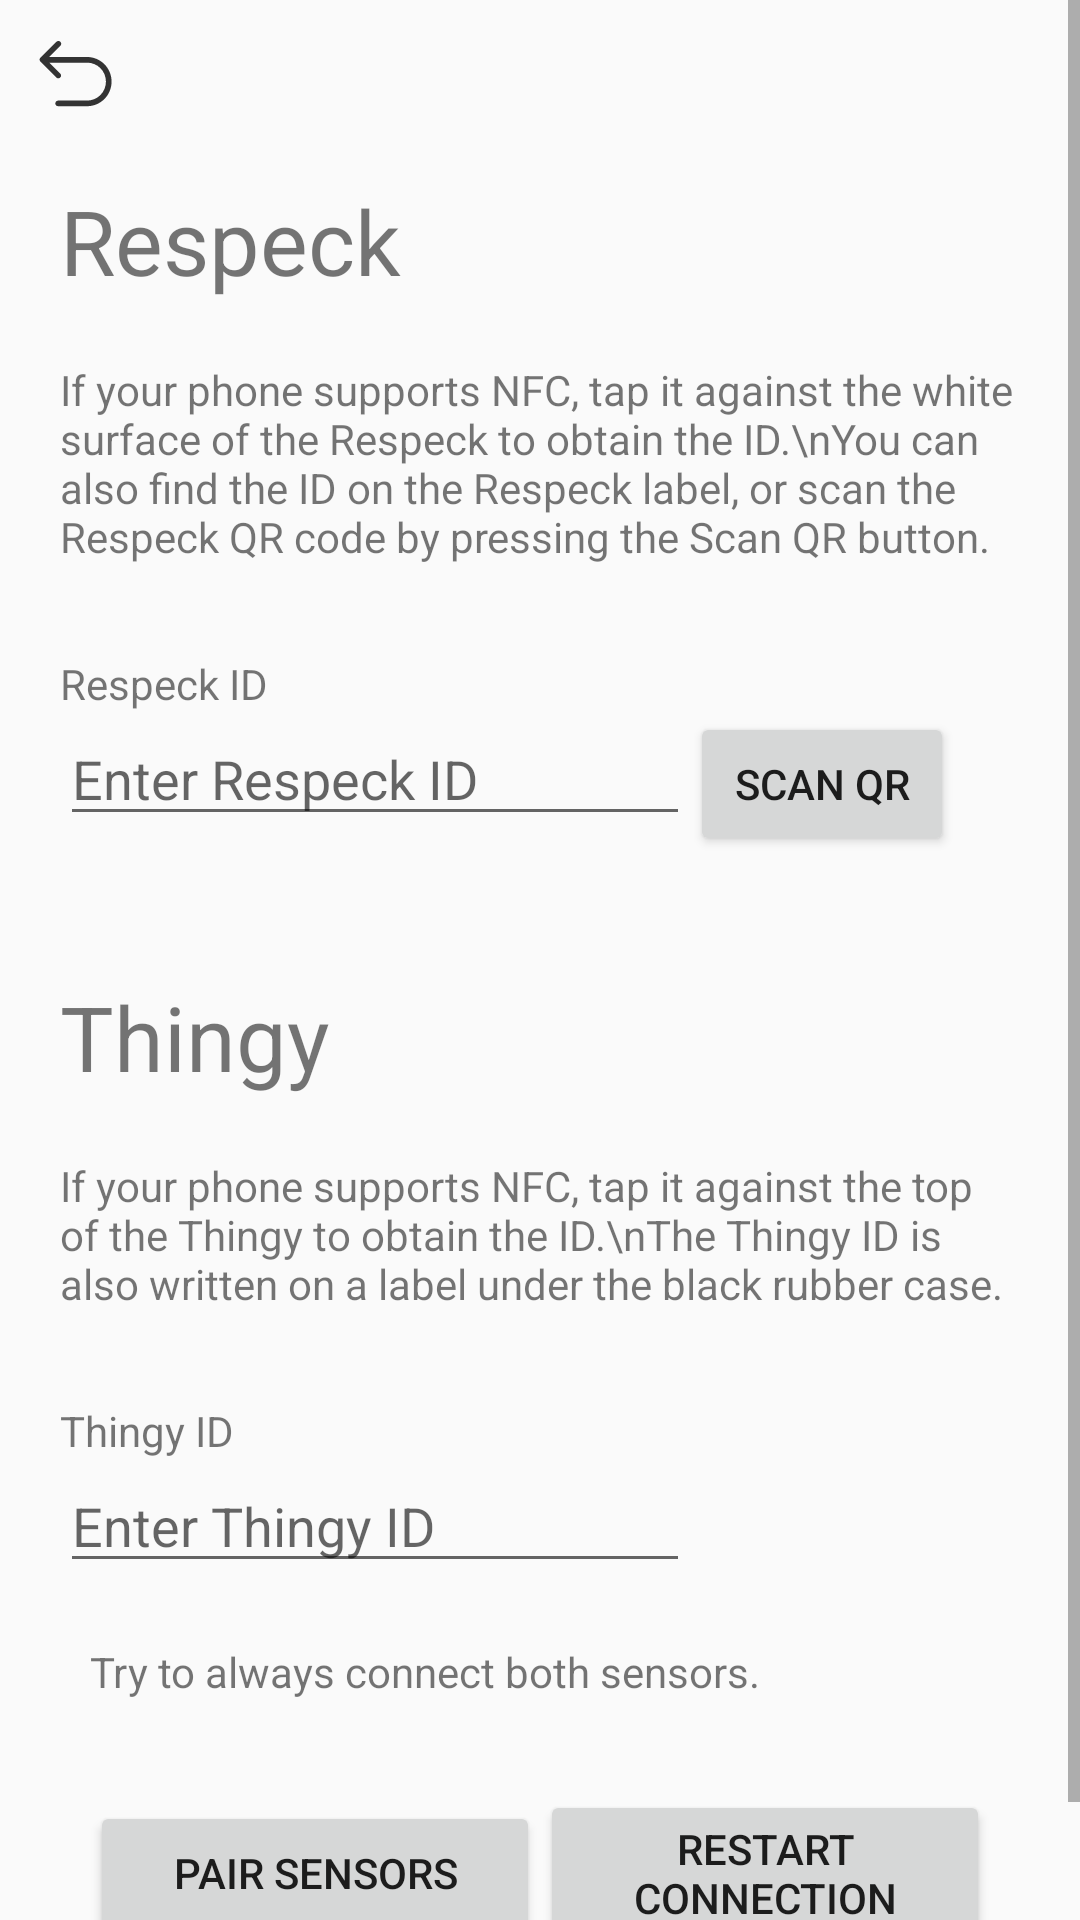

This screen was rendered from an Android layout file. Write that file and the resources it references.
<!-- AndroidManifest.xml: application theme AppTheme -->
<!-- res/layout/activity_connecting.xml -->
<?xml version="1.0" encoding="utf-8"?>
<ScrollView
    xmlns:android="http://schemas.android.com/apk/res/android"
    xmlns:app="http://schemas.android.com/apk/res-auto"
    xmlns:tools="http://schemas.android.com/tools"
    android:layout_width="match_parent"
    android:layout_height="match_parent"
    tools:context=".bluetooth.ConnectingActivity">

    <androidx.constraintlayout.widget.ConstraintLayout
        android:layout_height="wrap_content"
        android:layout_width="match_parent">

        <LinearLayout
            android:layout_width="match_parent"
            android:layout_height="wrap_content"
            app:layout_constraintTop_toTopOf="parent"
            app:layout_constraintStart_toStartOf="parent"
            android:orientation="vertical">

            <ImageView
                android:id="@+id/button_back"
                android:layout_width="30dp"
                android:layout_height="30dp"
                android:layout_marginLeft="10dp"
                android:layout_marginTop="10dp"
                android:src="@drawable/back"></ImageView>

            <LinearLayout
                android:gravity="left"
                android:layout_width="match_parent"
                android:layout_height="wrap_content"
                android:orientation="vertical"
                android:padding="20dp">

                <TextView
                    android:layout_width="wrap_content"
                    android:layout_height="wrap_content"
                    android:text="Respeck"
                    android:textSize="30dp"/>

                <TextView
                    android:layout_width="wrap_content"
                    android:layout_height="wrap_content"
                    android:text="If your phone supports NFC, tap it against the white surface of the Respeck to obtain the ID.\nYou can also find the ID on the Respeck label, or scan the Respeck QR code by pressing the Scan QR button."
                    android:layout_marginTop="20dp"/>

                <TextView
                    android:id="@+id/title"
                    android:layout_width="wrap_content"
                    android:layout_height="wrap_content"
                    android:text="Respeck ID"
                    android:layout_marginTop="30dp"/>

                <LinearLayout
                    android:gravity="left"
                    android:layout_width="match_parent"
                    android:layout_height="wrap_content"
                    android:orientation="horizontal">

                    <EditText
                        android:id="@+id/respeck_code"
                        android:layout_width="wrap_content"
                        android:layout_height="wrap_content"
                        android:ems="10"
                        android:inputType="textPersonName"
                        android:hint="Enter Respeck ID"/>

                    <Button
                        android:id="@+id/scan_respeck"
                        android:layout_width="wrap_content"
                        android:layout_height="wrap_content"
                        android:text="Scan QR"/>
                </LinearLayout>

























            </LinearLayout>

            <LinearLayout
                android:gravity="left"
                android:layout_width="match_parent"
                android:layout_height="wrap_content"
                android:orientation="vertical"
                android:padding="20dp">

                <TextView
                    android:layout_width="wrap_content"
                    android:layout_height="wrap_content"
                    android:text="Thingy"
                    android:textSize="30dp"/>

                <TextView
                    android:id="@+id/textView4"
                    android:layout_width="wrap_content"
                    android:layout_height="wrap_content"
                    android:text="If your phone supports NFC, tap it against the top of the Thingy to obtain the ID.\nThe Thingy ID is also written on a label under the black rubber case."
                    android:layout_marginTop="20dp"/>



                <TextView
                    android:id="@+id/title_thingy"
                    android:layout_width="wrap_content"
                    android:layout_height="wrap_content"
                    android:text="Thingy ID"
                    android:layout_marginTop="30dp"/>

                <LinearLayout
                    android:layout_width="match_parent"
                    android:layout_height="wrap_content"
                    android:orientation="horizontal">

                    <EditText
                        android:id="@+id/thingy_code"
                        android:layout_width="wrap_content"
                        android:layout_height="wrap_content"
                        android:ems="10"
                        android:inputType="textPersonName"
                        android:hint="Enter Thingy ID"/>

                </LinearLayout>

            </LinearLayout>

            <TextView
                android:paddingLeft="30dp"
                android:layout_width="wrap_content"
                android:layout_height="wrap_content"
                android:text="Try to always connect both sensors."/>

            <LinearLayout
                android:layout_width="match_parent"
                android:layout_height="wrap_content"
                android:orientation="horizontal"
                android:gravity="center"
                android:padding="30dp">


                <Button
                    android:id="@+id/connect_sensors_button"
                    android:layout_width="0dp"
                    android:layout_weight="1"
                    android:layout_height="wrap_content"
                    android:text="Pair Sensors"/>

                <Button
                    android:id="@+id/restart_service_button"
                    android:layout_width="0dp"
                    android:layout_weight="1"
                    android:layout_height="wrap_content"
                    android:text = "Restart connection"/>

            </LinearLayout>

        </LinearLayout>



    </androidx.constraintlayout.widget.ConstraintLayout>

</ScrollView>
<!-- resources referenced by this layout -->
<resources>
  <!-- drawable back (drawable) -->
  <vector android:height="50dp" android:viewportHeight="1024"
      android:viewportWidth="1024" android:width="50dp" xmlns:android="http://schemas.android.com/apk/res/android">
      <path android:fillColor="#333333" android:pathData="M648,307.2H217.6l128,-128c12.8,-12.8 12.8,-32 0,-44.8 -12.8,-12.8 -32,-12.8 -44.8,0L118.4,315.2c-6.4,6.4 -9.6,14.4 -9.6,22.4s3.2,16 9.6,22.4l180.8,180.8c12.8,12.8 32,12.8 44.8,0 12.8,-12.8 12.8,-32 0,-44.8L219.2,371.2H648c120,0 216,96 216,216s-96,216 -216,216H320c-17.6,0 -32,14.4 -32,32s14.4,32 32,32h328c155.2,0 280,-124.8 280,-280s-124.8,-280 -280,-280z"/>
  </vector>
  <style name="AppTheme" parent="Theme.AppCompat.Light.DarkActionBar">
          
          <item name="colorPrimary">@color/colorPrimary</item>
          <item name="colorPrimaryDark">@color/colorPrimaryDark</item>
          <item name="colorAccent">@color/colorAccent</item>
      </style>
  <color name="colorPrimary">#6200EE</color>
  <color name="colorPrimaryDark">#3700B3</color>
  <color name="colorAccent">#03DAC5</color>
</resources>
